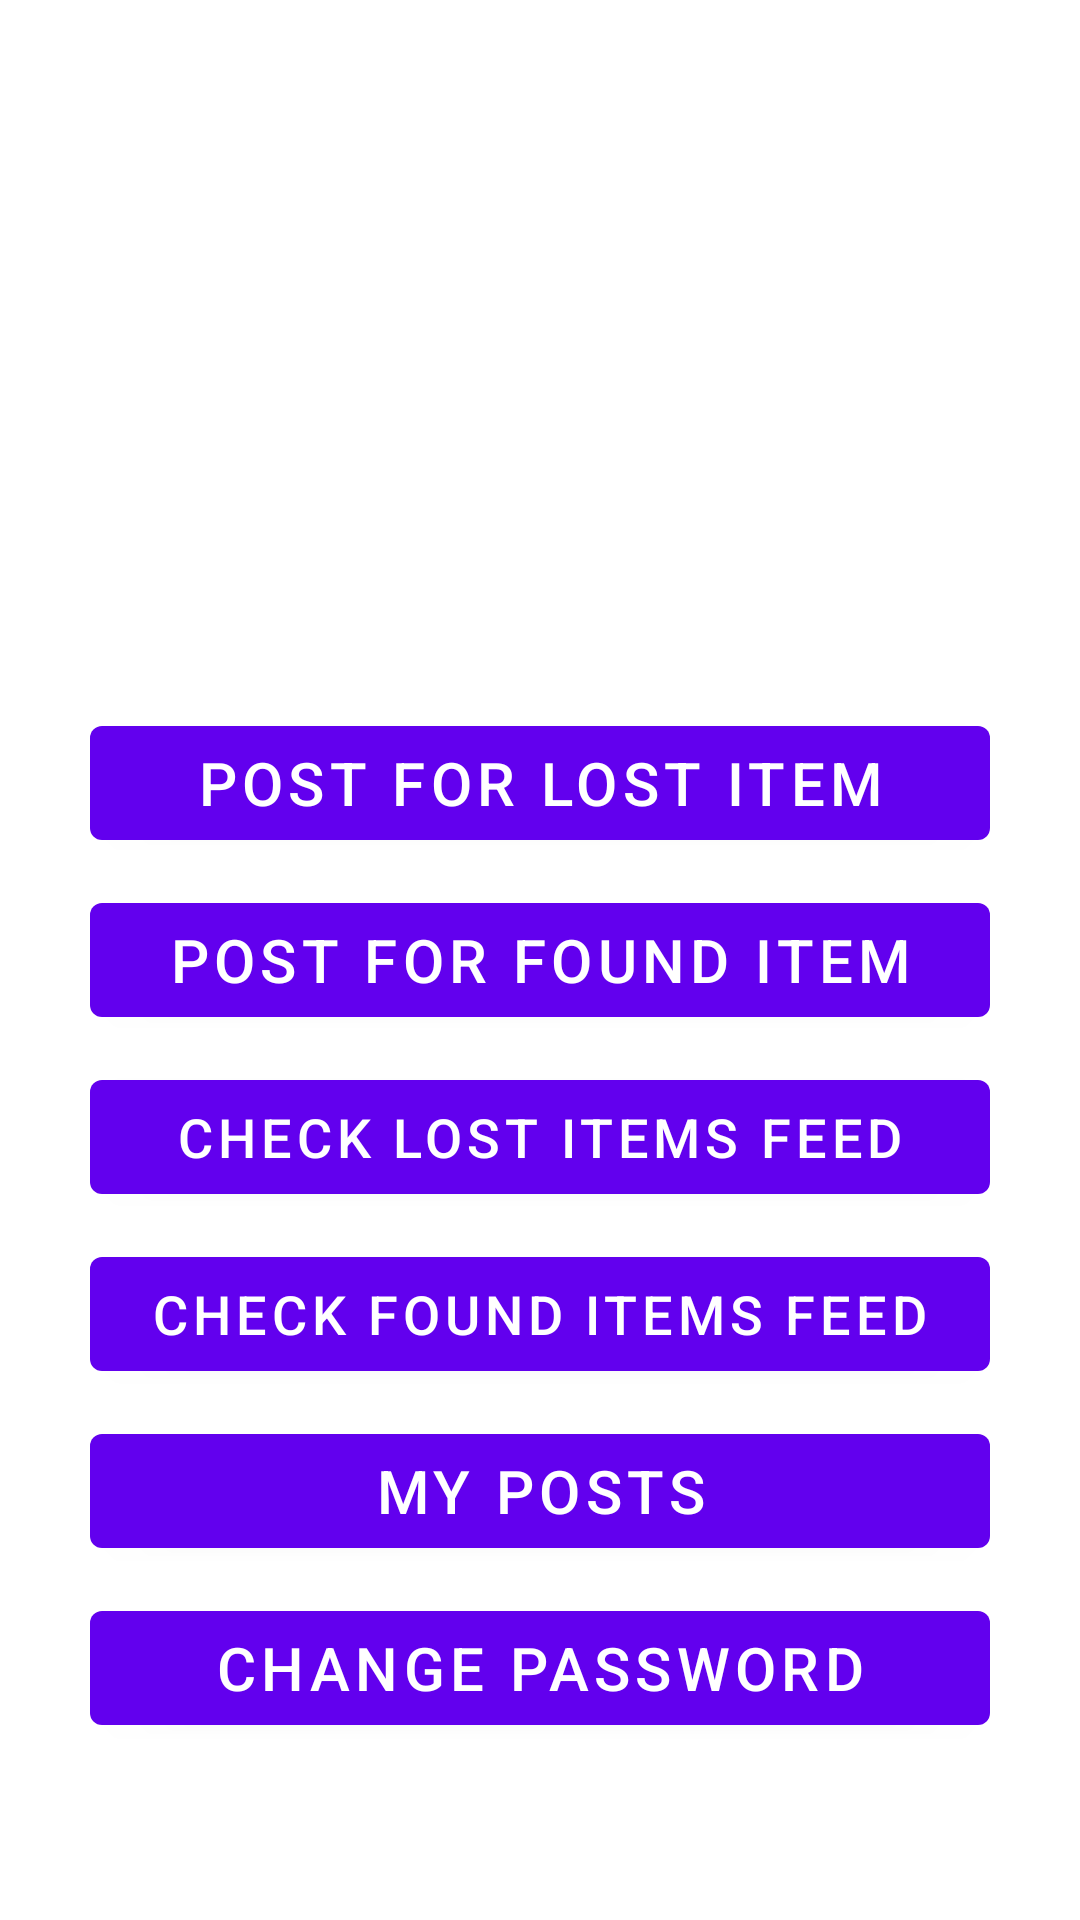

Layout XML and referenced resources for this Android screen:
<!-- AndroidManifest.xml: application theme Theme.LostAndFoundApplication -->
<!-- res/layout/activity_main.xml -->
<?xml version="1.0" encoding="utf-8"?>
<androidx.constraintlayout.widget.ConstraintLayout xmlns:android="http://schemas.android.com/apk/res/android"
    xmlns:app="http://schemas.android.com/apk/res-auto"
    xmlns:tools="http://schemas.android.com/tools"
    android:layout_width="match_parent"
    android:layout_height="match_parent"
    tools:context=".MainActivity">

    <Button
        android:id="@+id/changePasswdBtn"
        android:layout_width="300dp"
        android:layout_height="50dp"
        android:text="Change Password"
        android:textSize="20sp"
        app:layout_constraintBottom_toBottomOf="parent"
        app:layout_constraintEnd_toEndOf="parent"
        app:layout_constraintHorizontal_bias="0.5"
        app:layout_constraintStart_toStartOf="parent"
        app:layout_constraintTop_toTopOf="parent"
        app:layout_constraintVertical_bias="0.9" />

    <Button
        android:id="@+id/postLostBtnMain"
        android:layout_width="300dp"
        android:layout_height="50dp"
        android:text="Post for lost Item"
        android:textSize="20sp"
        app:layout_constraintBottom_toBottomOf="parent"
        app:layout_constraintEnd_toEndOf="parent"
        app:layout_constraintHorizontal_bias="0.5"
        app:layout_constraintStart_toStartOf="parent"
        app:layout_constraintTop_toTopOf="parent"
        app:layout_constraintVertical_bias="0.4" />

    <Button
        android:id="@+id/postFoundBtnMain"
        android:layout_width="300dp"
        android:layout_height="50dp"
        android:text="Post for found item"
        android:textSize="20sp"
        app:layout_constraintBottom_toBottomOf="parent"
        app:layout_constraintEnd_toEndOf="parent"
        app:layout_constraintHorizontal_bias="0.5"
        app:layout_constraintStart_toStartOf="parent"
        app:layout_constraintTop_toTopOf="parent"
        app:layout_constraintVertical_bias="0.5" />

    <Button
        android:id="@+id/checkLostBtnMain"
        android:layout_width="300dp"
        android:layout_height="50dp"
        android:text="Check lost items feed"
        android:textSize="18sp"
        app:layout_constraintBottom_toBottomOf="parent"
        app:layout_constraintEnd_toEndOf="parent"
        app:layout_constraintHorizontal_bias="0.5"
        app:layout_constraintStart_toStartOf="parent"
        app:layout_constraintTop_toTopOf="parent"
        app:layout_constraintVertical_bias="0.6" />

    <Button
        android:id="@+id/checkFoundBtnMain"
        android:layout_width="300dp"
        android:layout_height="50dp"
        android:text="Check found items feed"
        android:textSize="18sp"
        app:layout_constraintBottom_toBottomOf="parent"
        app:layout_constraintEnd_toEndOf="parent"
        app:layout_constraintHorizontal_bias="0.5"
        app:layout_constraintStart_toStartOf="parent"
        app:layout_constraintTop_toTopOf="parent"
        app:layout_constraintVertical_bias="0.7" />

    <Button
        android:id="@+id/myPostsBtnMain"
        android:layout_width="300dp"
        android:layout_height="50dp"
        android:text="My Posts"
        android:textSize="20sp"
        app:layout_constraintBottom_toBottomOf="parent"
        app:layout_constraintEnd_toEndOf="parent"
        app:layout_constraintHorizontal_bias="0.5"
        app:layout_constraintStart_toStartOf="parent"
        app:layout_constraintTop_toTopOf="parent"
        app:layout_constraintVertical_bias="0.8" />

    <ImageView
        android:id="@+id/logoMain"
        android:layout_width="200dp"
        android:layout_height="168dp"
        app:layout_constraintBottom_toBottomOf="parent"
        app:layout_constraintEnd_toEndOf="parent"
        app:layout_constraintHorizontal_bias="0.497"
        app:layout_constraintStart_toStartOf="parent"
        app:layout_constraintTop_toTopOf="parent"
        app:layout_constraintVertical_bias="0.113"
        app:srcCompat="@drawable/iitp_logo" />

    <ImageView
        android:id="@+id/userProfPic"
        android:layout_width="74dp"
        android:layout_height="62dp"
        android:visibility="gone"
        app:layout_constraintBottom_toBottomOf="parent"
        app:layout_constraintEnd_toEndOf="parent"
        app:layout_constraintHorizontal_bias="0.952"
        app:layout_constraintStart_toStartOf="parent"
        app:layout_constraintTop_toTopOf="parent"
        app:layout_constraintVertical_bias="0.037"
        app:srcCompat="@drawable/profile_pic_default" />
</androidx.constraintlayout.widget.ConstraintLayout>
<!-- resources referenced by this layout -->
<resources>
  <style name="Theme.LostAndFoundApplication" parent="Theme.MaterialComponents.DayNight.NoActionBar">
          
          <item name="colorPrimary">@color/purple_500</item>
          <item name="colorPrimaryVariant">@color/purple_700</item>
          <item name="colorOnPrimary">@color/white</item>
          
          <item name="colorSecondary">@color/teal_200</item>
          <item name="colorSecondaryVariant">@color/teal_700</item>
          <item name="colorOnSecondary">@color/black</item>
          
          <item name="android:statusBarColor">?attr/colorPrimaryVariant</item>
          
      </style>
  <!-- not gathered from this repository: default colours our renderer supplied (Android Studio template values) -->
  <color name="purple_500">#FF6200EE</color>
  <color name="purple_700">#FF3700B3</color>
  <color name="teal_200">#FF03DAC5</color>
  <color name="teal_700">#FF018786</color>
  <color name="black">#FF000000</color>
  <color name="white">#FFFFFFFF</color>
</resources>
